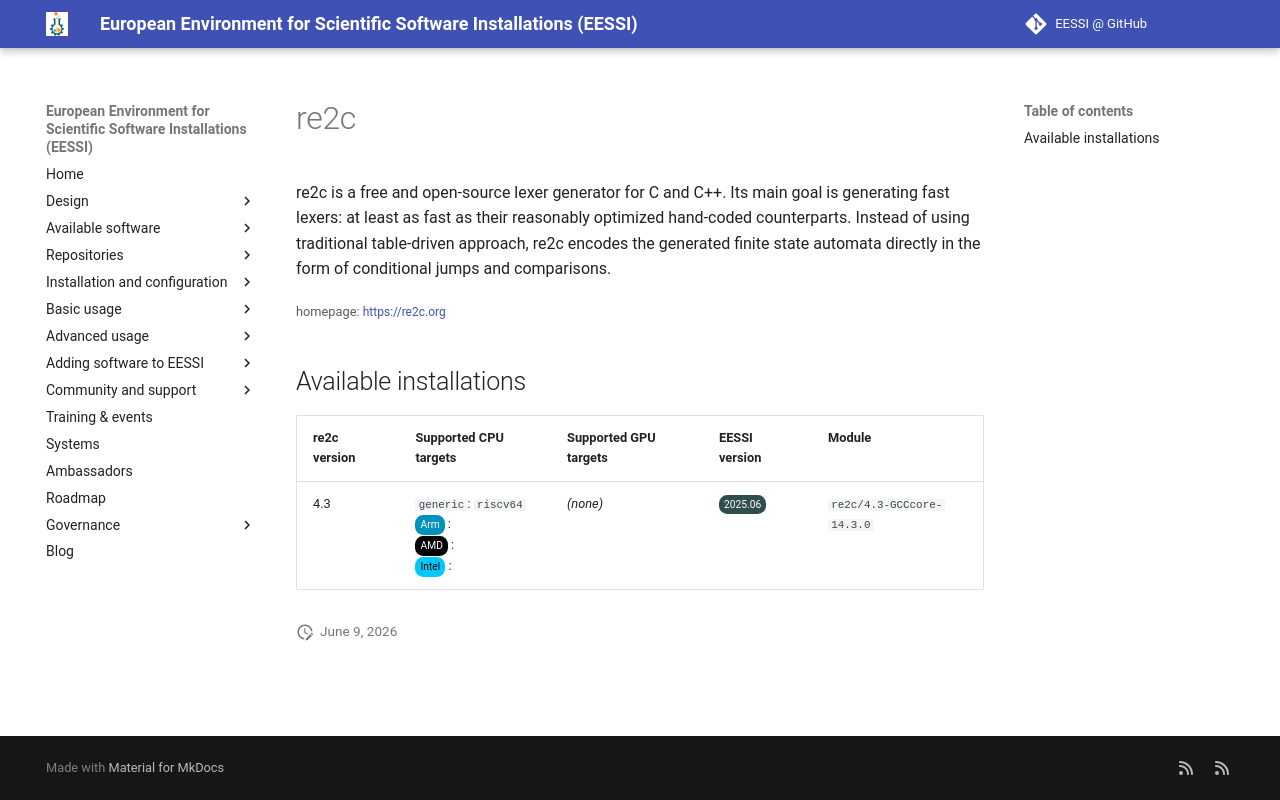

repository: EESSI/docs · page: available_software_riscv/detail/re2c/index.html · generator: mkdocs

---
json_ld:
  '@context': https://schema.org
  '@type': SoftwareApplication
  applicationCategory: DeveloperApplication
  description: 're2c is a free and open-source lexer generator for C and C++. Its
    main goal is generating

    fast lexers: at least as fast as their reasonably optimized hand-coded counterparts.
    Instead of using

    traditional table-driven approach, re2c encodes the generated finite state automata
    directly in the form

    of conditional jumps and comparisons.'
  license: Not confirmed
  name: re2c
  offers:
    '@type': Offer
    price: 0
  operatingSystem: LINUX
  review:
    '@type': Review
    author:
      '@type': Organization
      name: EESSI
    reviewBody: Application has been successfully made available on all architectures
      supported by EESSI
    reviewRating:
      '@type': Rating
      ratingValue: 5
  softwareRequirements: See https://www.eessi.io/docs/ for how to make EESSI available
    on your system
  softwareVersion: '[''4.3'']'
  url: https://re2c.org
---
# re2c


re2c is a free and open-source lexer generator for C and C++. Its main goal is generating
fast lexers: at least as fast as their reasonably optimized hand-coded counterparts. Instead of using
traditional table-driven approach, re2c encodes the generated finite state automata directly in the form
of conditional jumps and comparisons.

<small>homepage: </small><span class="software-link">[https://re2c.org](https://re2c.org)</span>

## Available installations


|re2c version|Supported CPU targets|Supported GPU targets|EESSI version|Module|
| --- | --- | --- | --- | --- |
|4.3|`generic`: `riscv64`<br/><span class="software-cpu-arm">Arm</span>: <br/><span class="software-cpu-amd">AMD</span>: <br/><span class="software-cpu-intel">Intel</span>: <br/>|*(none)*|<span class="software-eessi-version-202506">2025.06</span>|`re2c/4.3-GCCcore-14.3.0`|
